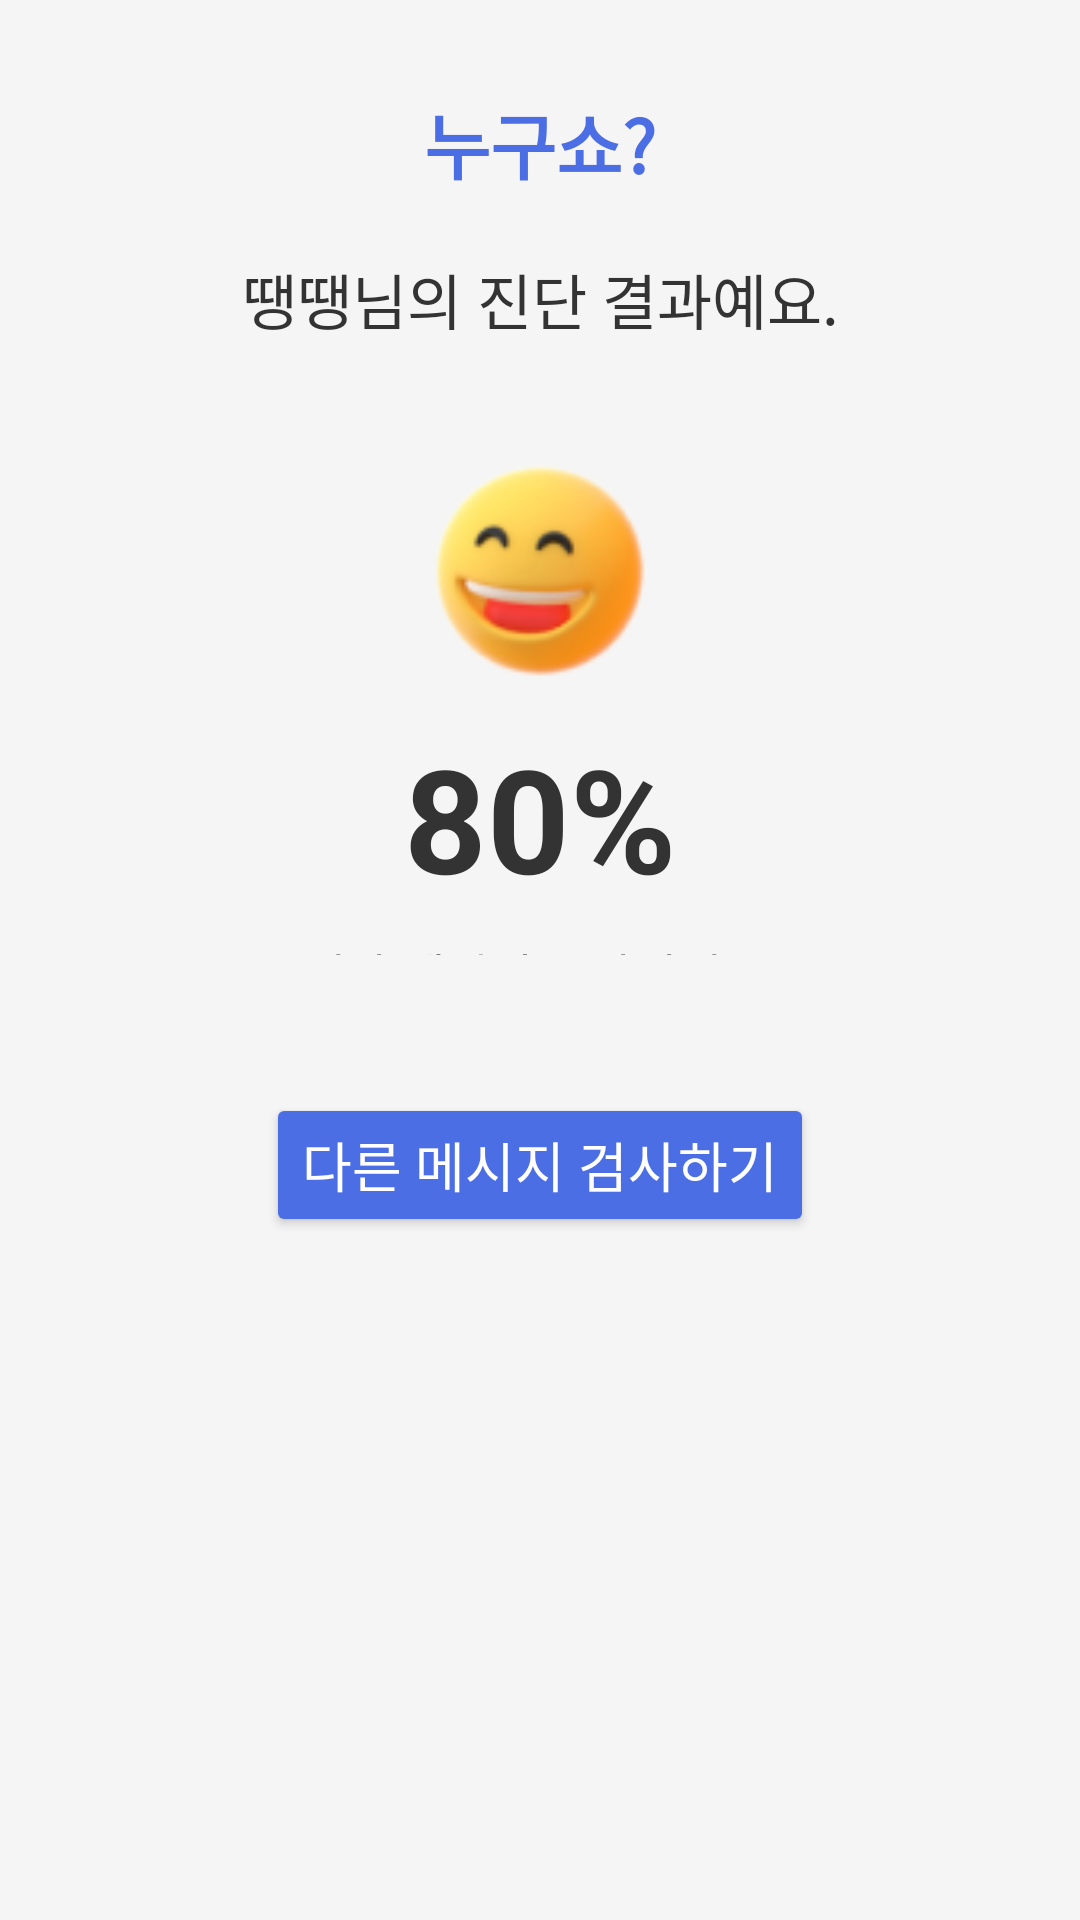

Produce the Android XML layout that renders to this screen, including the resource entries it uses.
<!-- AndroidManifest.xml: application theme Theme.ClPaasFrontEnd -->
<!-- res/layout/activity_result.xml -->
<?xml version="1.0" encoding="utf-8"?>
<androidx.constraintlayout.widget.ConstraintLayout
    xmlns:android="http://schemas.android.com/apk/res/android"
    xmlns:app="http://schemas.android.com/apk/res-auto"
    xmlns:tools="http://schemas.android.com/tools"
    android:layout_width="match_parent"
    android:layout_height="match_parent"
    android:background="#F5F5F5"
    tools:context=".ResultActivity">

    
    <TextView
        android:id="@+id/titleTextView"
        android:layout_width="wrap_content"
        android:layout_height="wrap_content"
        android:text="누구쇼?"
        android:textSize="24sp"
        android:textColor="#4C6EE5"
        android:textStyle="bold"
        app:layout_constraintTop_toTopOf="parent"
        app:layout_constraintStart_toStartOf="parent"
        app:layout_constraintEnd_toEndOf="parent"
        android:layout_marginTop="30dp" />

    
    <TextView
        android:id="@+id/subtitleTextView"
        android:layout_width="wrap_content"
        android:layout_height="wrap_content"
        android:text="땡땡님의 진단 결과예요."
        android:textSize="20sp"
        android:textColor="#333333"
        app:layout_constraintTop_toBottomOf="@+id/titleTextView"
        app:layout_constraintStart_toStartOf="parent"
        app:layout_constraintEnd_toEndOf="parent"
        android:layout_marginTop="20dp" />

    
    <LinearLayout
        android:id="@+id/resultBox"
        android:layout_width="300dp"
        android:layout_height="200dp"
        android:orientation="vertical"
        android:background="@drawable/rounded_background"
        android:gravity="center"
        android:padding="16dp"
        app:layout_constraintTop_toBottomOf="@+id/subtitleTextView"
        app:layout_constraintStart_toStartOf="parent"
        app:layout_constraintEnd_toEndOf="parent"
        android:layout_marginTop="20dp">

        
        <ImageView
            android:id="@+id/emojiImageView"
            android:layout_width="80dp"
            android:layout_height="80dp"
            android:src="@drawable/result_100"
            android:layout_gravity="center" />

        
        <TextView
            android:id="@+id/scoreTextView"
            android:layout_width="wrap_content"
            android:layout_height="wrap_content"
            android:text="80%"
            android:textSize="48sp"
            android:textStyle="bold"
            android:textColor="#333333"
            android:layout_gravity="center"
            android:layout_marginTop="10dp" />

        
        <TextView
            android:id="@+id/safeMessageTextView"
            android:layout_width="wrap_content"
            android:layout_height="wrap_content"
            android:text="해당 메시지는 안전해요."
            android:textSize="16sp"
            android:textColor="#777777"
            android:layout_gravity="center"
            android:layout_marginTop="8dp" />

    </LinearLayout>

    
    <Button
        android:id="@+id/checkAnotherButton"
        android:layout_width="wrap_content"
        android:layout_height="wrap_content"
        android:text="다른 메시지 검사하기"
        android:textColor="#FFFFFF"
        android:textSize="18sp"
        app:backgroundTint="#4C6EE5"
        app:layout_constraintTop_toBottomOf="@+id/resultBox"
        app:layout_constraintStart_toStartOf="parent"
        app:layout_constraintEnd_toEndOf="parent"
        android:layout_marginTop="30dp" />

</androidx.constraintlayout.widget.ConstraintLayout>
<!-- resources referenced by this layout -->
<resources>
  <!-- drawable result_100: png bitmap (drawable, 7552 bytes) -->
  <style name="Theme.ClPaasFrontEnd" parent="Base.Theme.ClPaasFrontEnd" />
  <style name="Base.Theme.ClPaasFrontEnd" parent="Theme.Material3.DayNight.NoActionBar">
          
          
      </style>
</resources>
